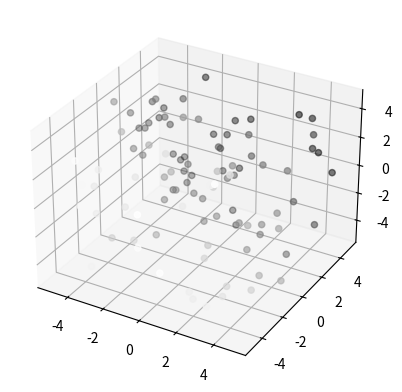

This figure's Python source:
#!/usr/bin/env python3
from mpl_toolkits import mplot3d
import numpy as np
import matplotlib.pyplot as plt
# ........................................ define 3D figure
ax = plt.axes(projection='3d')
# .................. 3D-coordinates of the scattered points
xpoints = 10*(0.5-np.random.random(100))
ypoints = 10*(0.5-np.random.random(100))
zpoints = 10*(0.5-np.random.random(100))
# ............................ draw the 3D scattered points
ax.scatter3D(xpoints,ypoints,zpoints,c=ypoints,\
  cmap='Greys')
# ..................................... generate pdf figure
plt.savefig('Random3D.pdf',format='pdf',dpi=1000,\
  bbox_inches='tight',pad_inches=0)
# ............................ show the plot on the monitor
plt.show()
